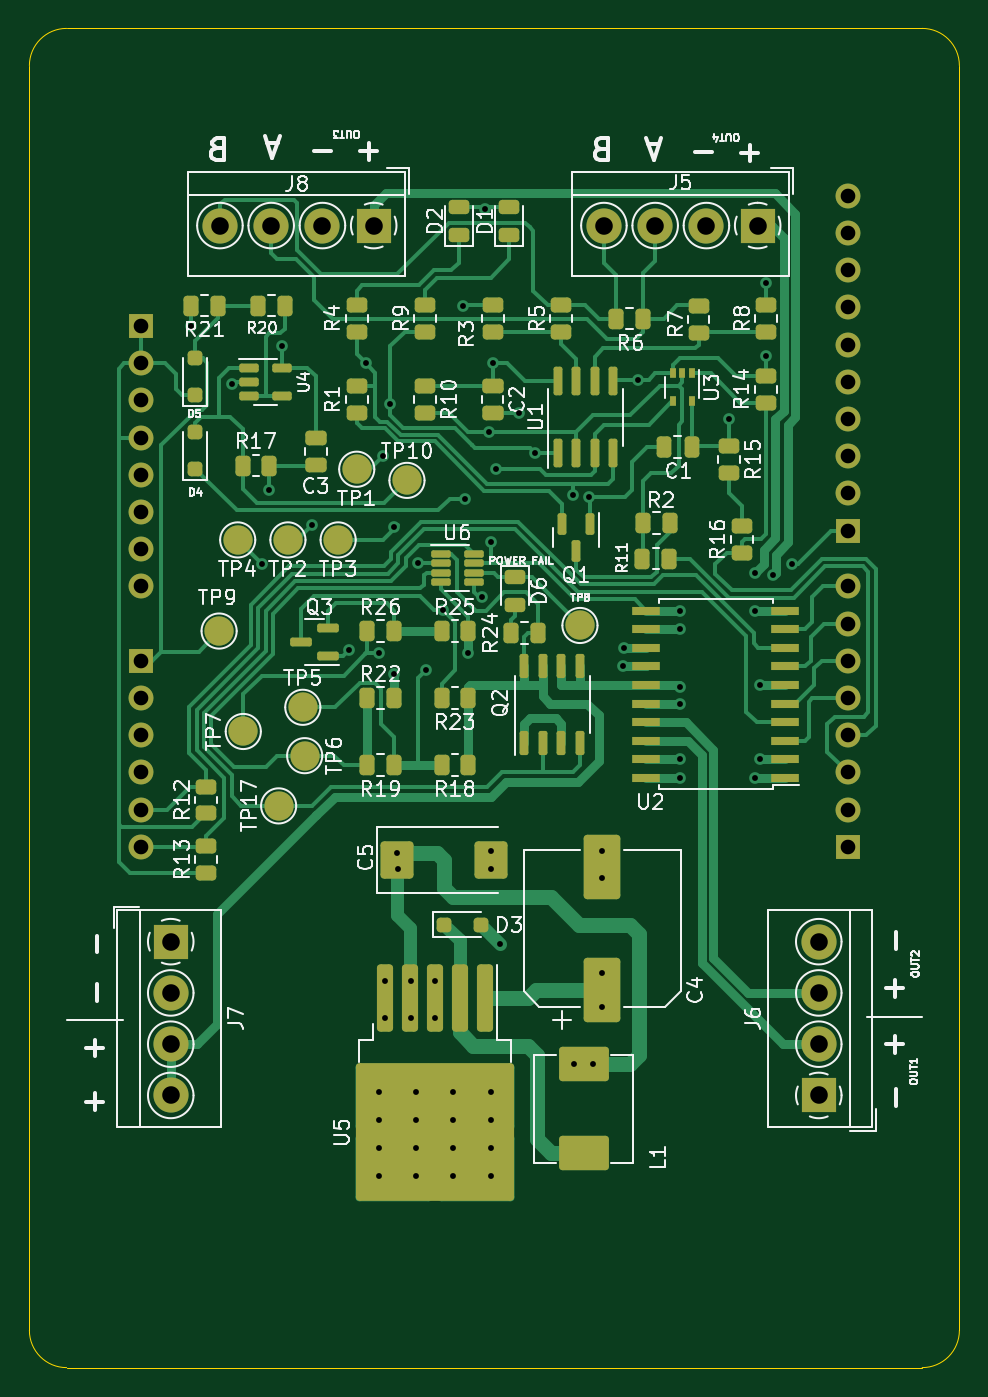
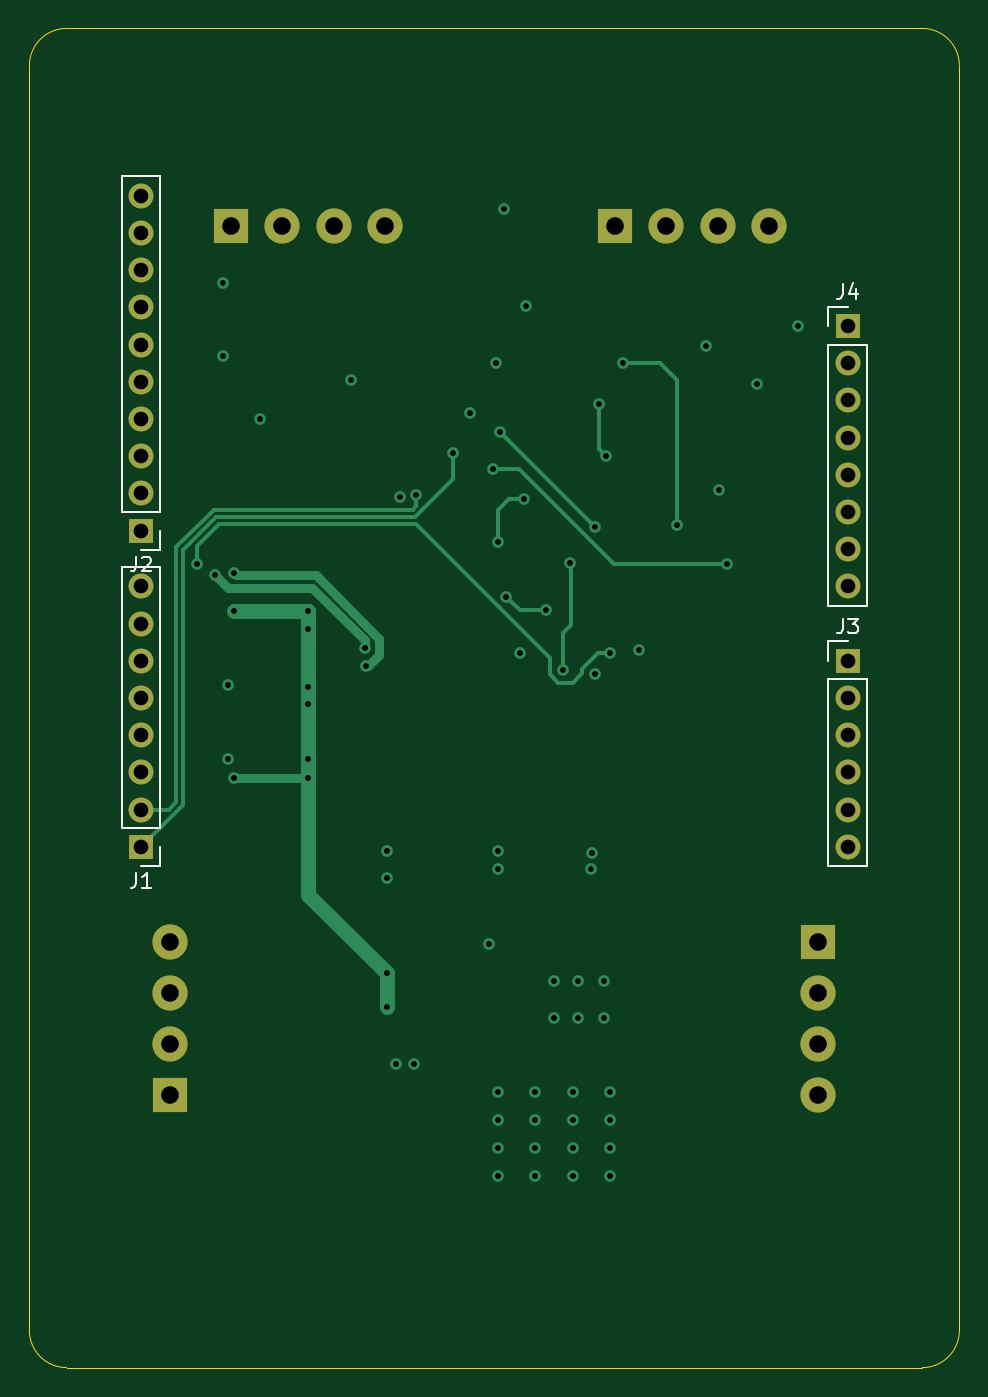
Circuit board: 11 layer files. Board 63.5 x 91.4 mm.
- bottom_copper: MasterShield-B_Cu.gbl (7696 bytes)
- bottom_mask: MasterShield-B_Mask.gbs (1891 bytes)
- paste: MasterShield-B_Paste.gbp (493 bytes)
- bottom_silk: MasterShield-B_Silkscreen.gbo (5731 bytes)
- outline: MasterShield-Edge_Cuts.gm1 (1091 bytes)
- top_copper: MasterShield-F_Cu.gtl (42633 bytes)
- top_mask: MasterShield-F_Mask.gts (8842 bytes)
- paste: MasterShield-F_Paste.gtp (7178 bytes)
- top_silk: MasterShield-F_Silkscreen.gto (115968 bytes)
- drill: MasterShield-NPTH.drl (271 bytes)
- drill: MasterShield-PTH.drl (2573 bytes)

=== bottom_copper: MasterShield-B_Cu.gbl (7696 bytes, source omitted) ===
=== bottom_mask: MasterShield-B_Mask.gbs ===
G04 #@! TF.GenerationSoftware,KiCad,Pcbnew,7.0.10*
G04 #@! TF.CreationDate,2024-03-17T21:58:49+02:00*
G04 #@! TF.ProjectId,MasterShield,4d617374-6572-4536-9869-656c642e6b69,rev?*
G04 #@! TF.SameCoordinates,Original*
G04 #@! TF.FileFunction,Soldermask,Bot*
G04 #@! TF.FilePolarity,Negative*
%FSLAX46Y46*%
G04 Gerber Fmt 4.6, Leading zero omitted, Abs format (unit mm)*
G04 Created by KiCad (PCBNEW 7.0.10) date 2024-03-17 21:58:49*
%MOMM*%
%LPD*%
G01*
G04 APERTURE LIST*
%ADD10R,2.400000X2.400000*%
%ADD11C,2.400000*%
%ADD12R,1.700000X1.700000*%
%ADD13O,1.700000X1.700000*%
G04 APERTURE END LIST*
D10*
X245308000Y-59182000D03*
D11*
X241808000Y-59182000D03*
X238308000Y-59182000D03*
X234808000Y-59182000D03*
D10*
X219090000Y-59182000D03*
D11*
X215590000Y-59182000D03*
X212090000Y-59182000D03*
X208590000Y-59182000D03*
D10*
X205232000Y-108077000D03*
D11*
X205232000Y-111577000D03*
X205232000Y-115077000D03*
X205232000Y-118577000D03*
D10*
X249478800Y-118577000D03*
D11*
X249478800Y-115077000D03*
X249478800Y-111577000D03*
X249478800Y-108077000D03*
D12*
X251460000Y-101600000D03*
D13*
X251460000Y-99060000D03*
X251460000Y-96520000D03*
X251460000Y-93980000D03*
X251460000Y-91440000D03*
X251460000Y-88900000D03*
X251460000Y-86360000D03*
X251460000Y-83820000D03*
D12*
X251460000Y-80010000D03*
D13*
X251460000Y-77470000D03*
X251460000Y-74930000D03*
X251460000Y-72390000D03*
X251460000Y-69850000D03*
X251460000Y-67310000D03*
X251460000Y-64770000D03*
X251460000Y-62230000D03*
X251460000Y-59690000D03*
X251460000Y-57150000D03*
D12*
X203200000Y-88900000D03*
D13*
X203200000Y-91440000D03*
X203200000Y-93980000D03*
X203200000Y-96520000D03*
X203200000Y-99060000D03*
X203200000Y-101600000D03*
D12*
X203200000Y-66040000D03*
D13*
X203200000Y-68580000D03*
X203200000Y-71120000D03*
X203200000Y-73660000D03*
X203200000Y-76200000D03*
X203200000Y-78740000D03*
X203200000Y-81280000D03*
X203200000Y-83820000D03*
M02*

=== paste: MasterShield-B_Paste.gbp ===
G04 #@! TF.GenerationSoftware,KiCad,Pcbnew,7.0.10*
G04 #@! TF.CreationDate,2024-03-17T21:58:49+02:00*
G04 #@! TF.ProjectId,MasterShield,4d617374-6572-4536-9869-656c642e6b69,rev?*
G04 #@! TF.SameCoordinates,Original*
G04 #@! TF.FileFunction,Paste,Bot*
G04 #@! TF.FilePolarity,Positive*
%FSLAX46Y46*%
G04 Gerber Fmt 4.6, Leading zero omitted, Abs format (unit mm)*
G04 Created by KiCad (PCBNEW 7.0.10) date 2024-03-17 21:58:49*
%MOMM*%
%LPD*%
G01*
G04 APERTURE LIST*
G04 APERTURE END LIST*
M02*

=== bottom_silk: MasterShield-B_Silkscreen.gbo ===
G04 #@! TF.GenerationSoftware,KiCad,Pcbnew,7.0.10*
G04 #@! TF.CreationDate,2024-03-17T21:58:49+02:00*
G04 #@! TF.ProjectId,MasterShield,4d617374-6572-4536-9869-656c642e6b69,rev?*
G04 #@! TF.SameCoordinates,Original*
G04 #@! TF.FileFunction,Legend,Bot*
G04 #@! TF.FilePolarity,Positive*
%FSLAX46Y46*%
G04 Gerber Fmt 4.6, Leading zero omitted, Abs format (unit mm)*
G04 Created by KiCad (PCBNEW 7.0.10) date 2024-03-17 21:58:49*
%MOMM*%
%LPD*%
G01*
G04 APERTURE LIST*
%ADD10C,0.150000*%
%ADD11C,0.120000*%
%ADD12R,2.400000X2.400000*%
%ADD13C,2.400000*%
%ADD14R,1.700000X1.700000*%
%ADD15O,1.700000X1.700000*%
G04 APERTURE END LIST*
D10*
X251793333Y-103384819D02*
X251793333Y-104099104D01*
X251793333Y-104099104D02*
X251840952Y-104241961D01*
X251840952Y-104241961D02*
X251936190Y-104337200D01*
X251936190Y-104337200D02*
X252079047Y-104384819D01*
X252079047Y-104384819D02*
X252174285Y-104384819D01*
X250793333Y-104384819D02*
X251364761Y-104384819D01*
X251079047Y-104384819D02*
X251079047Y-103384819D01*
X251079047Y-103384819D02*
X251174285Y-103527676D01*
X251174285Y-103527676D02*
X251269523Y-103622914D01*
X251269523Y-103622914D02*
X251364761Y-103670533D01*
X251793333Y-81794819D02*
X251793333Y-82509104D01*
X251793333Y-82509104D02*
X251840952Y-82651961D01*
X251840952Y-82651961D02*
X251936190Y-82747200D01*
X251936190Y-82747200D02*
X252079047Y-82794819D01*
X252079047Y-82794819D02*
X252174285Y-82794819D01*
X251364761Y-81890057D02*
X251317142Y-81842438D01*
X251317142Y-81842438D02*
X251221904Y-81794819D01*
X251221904Y-81794819D02*
X250983809Y-81794819D01*
X250983809Y-81794819D02*
X250888571Y-81842438D01*
X250888571Y-81842438D02*
X250840952Y-81890057D01*
X250840952Y-81890057D02*
X250793333Y-81985295D01*
X250793333Y-81985295D02*
X250793333Y-82080533D01*
X250793333Y-82080533D02*
X250840952Y-82223390D01*
X250840952Y-82223390D02*
X251412380Y-82794819D01*
X251412380Y-82794819D02*
X250793333Y-82794819D01*
X203533333Y-86024819D02*
X203533333Y-86739104D01*
X203533333Y-86739104D02*
X203580952Y-86881961D01*
X203580952Y-86881961D02*
X203676190Y-86977200D01*
X203676190Y-86977200D02*
X203819047Y-87024819D01*
X203819047Y-87024819D02*
X203914285Y-87024819D01*
X203152380Y-86024819D02*
X202533333Y-86024819D01*
X202533333Y-86024819D02*
X202866666Y-86405771D01*
X202866666Y-86405771D02*
X202723809Y-86405771D01*
X202723809Y-86405771D02*
X202628571Y-86453390D01*
X202628571Y-86453390D02*
X202580952Y-86501009D01*
X202580952Y-86501009D02*
X202533333Y-86596247D01*
X202533333Y-86596247D02*
X202533333Y-86834342D01*
X202533333Y-86834342D02*
X202580952Y-86929580D01*
X202580952Y-86929580D02*
X202628571Y-86977200D01*
X202628571Y-86977200D02*
X202723809Y-87024819D01*
X202723809Y-87024819D02*
X203009523Y-87024819D01*
X203009523Y-87024819D02*
X203104761Y-86977200D01*
X203104761Y-86977200D02*
X203152380Y-86929580D01*
X203533333Y-63164819D02*
X203533333Y-63879104D01*
X203533333Y-63879104D02*
X203580952Y-64021961D01*
X203580952Y-64021961D02*
X203676190Y-64117200D01*
X203676190Y-64117200D02*
X203819047Y-64164819D01*
X203819047Y-64164819D02*
X203914285Y-64164819D01*
X202628571Y-63498152D02*
X202628571Y-64164819D01*
X202866666Y-63117200D02*
X203104761Y-63831485D01*
X203104761Y-63831485D02*
X202485714Y-63831485D01*
D11*
X250130000Y-82490000D02*
X252790000Y-82490000D01*
X250130000Y-100330000D02*
X250130000Y-82490000D01*
X250130000Y-100330000D02*
X252790000Y-100330000D01*
X250130000Y-101600000D02*
X250130000Y-102930000D01*
X250130000Y-102930000D02*
X251460000Y-102930000D01*
X252790000Y-100330000D02*
X252790000Y-82490000D01*
X250130000Y-55820000D02*
X252790000Y-55820000D01*
X250130000Y-78740000D02*
X250130000Y-55820000D01*
X250130000Y-78740000D02*
X252790000Y-78740000D01*
X250130000Y-80010000D02*
X250130000Y-81340000D01*
X250130000Y-81340000D02*
X251460000Y-81340000D01*
X252790000Y-78740000D02*
X252790000Y-55820000D01*
X204530000Y-102930000D02*
X201870000Y-102930000D01*
X204530000Y-90170000D02*
X204530000Y-102930000D01*
X204530000Y-90170000D02*
X201870000Y-90170000D01*
X204530000Y-88900000D02*
X204530000Y-87570000D01*
X204530000Y-87570000D02*
X203200000Y-87570000D01*
X201870000Y-90170000D02*
X201870000Y-102930000D01*
X204530000Y-85150000D02*
X201870000Y-85150000D01*
X204530000Y-67310000D02*
X204530000Y-85150000D01*
X204530000Y-67310000D02*
X201870000Y-67310000D01*
X204530000Y-66040000D02*
X204530000Y-64710000D01*
X204530000Y-64710000D02*
X203200000Y-64710000D01*
X201870000Y-67310000D02*
X201870000Y-85150000D01*
%LPC*%
D12*
X245308000Y-59182000D03*
D13*
X241808000Y-59182000D03*
X238308000Y-59182000D03*
X234808000Y-59182000D03*
D12*
X219090000Y-59182000D03*
D13*
X215590000Y-59182000D03*
X212090000Y-59182000D03*
X208590000Y-59182000D03*
D12*
X205232000Y-108077000D03*
D13*
X205232000Y-111577000D03*
X205232000Y-115077000D03*
X205232000Y-118577000D03*
D12*
X249478800Y-118577000D03*
D13*
X249478800Y-115077000D03*
X249478800Y-111577000D03*
X249478800Y-108077000D03*
D14*
X251460000Y-101600000D03*
D15*
X251460000Y-99060000D03*
X251460000Y-96520000D03*
X251460000Y-93980000D03*
X251460000Y-91440000D03*
X251460000Y-88900000D03*
X251460000Y-86360000D03*
X251460000Y-83820000D03*
D14*
X251460000Y-80010000D03*
D15*
X251460000Y-77470000D03*
X251460000Y-74930000D03*
X251460000Y-72390000D03*
X251460000Y-69850000D03*
X251460000Y-67310000D03*
X251460000Y-64770000D03*
X251460000Y-62230000D03*
X251460000Y-59690000D03*
X251460000Y-57150000D03*
D14*
X203200000Y-88900000D03*
D15*
X203200000Y-91440000D03*
X203200000Y-93980000D03*
X203200000Y-96520000D03*
X203200000Y-99060000D03*
X203200000Y-101600000D03*
D14*
X203200000Y-66040000D03*
D15*
X203200000Y-68580000D03*
X203200000Y-71120000D03*
X203200000Y-73660000D03*
X203200000Y-76200000D03*
X203200000Y-78740000D03*
X203200000Y-81280000D03*
X203200000Y-83820000D03*
%LPD*%
M02*

=== outline: MasterShield-Edge_Cuts.gm1 ===
G04 #@! TF.GenerationSoftware,KiCad,Pcbnew,7.0.10*
G04 #@! TF.CreationDate,2024-03-17T21:58:49+02:00*
G04 #@! TF.ProjectId,MasterShield,4d617374-6572-4536-9869-656c642e6b69,rev?*
G04 #@! TF.SameCoordinates,Original*
G04 #@! TF.FileFunction,Profile,NP*
%FSLAX46Y46*%
G04 Gerber Fmt 4.6, Leading zero omitted, Abs format (unit mm)*
G04 Created by KiCad (PCBNEW 7.0.10) date 2024-03-17 21:58:49*
%MOMM*%
%LPD*%
G01*
G04 APERTURE LIST*
G04 #@! TA.AperFunction,Profile*
%ADD10C,0.100000*%
G04 #@! TD*
G04 APERTURE END LIST*
D10*
X195580000Y-134620000D02*
G75*
G03*
X198120000Y-137160000I2540000J0D01*
G01*
X198120000Y-45720000D02*
G75*
G03*
X195580000Y-48260000I0J-2540000D01*
G01*
X256540000Y-137160000D02*
X200660000Y-137160000D01*
X200660000Y-137160000D02*
X198120000Y-137160000D01*
X195580000Y-134620000D02*
X195580000Y-48260000D01*
X256540000Y-137160000D02*
G75*
G03*
X259080000Y-134620000I0J2540000D01*
G01*
X198120000Y-45720000D02*
X256540000Y-45720000D01*
X259080000Y-48260000D02*
X259080000Y-134620000D01*
X259080000Y-48260000D02*
G75*
G03*
X256540000Y-45720000I-2540000J0D01*
G01*
M02*

=== top_copper: MasterShield-F_Cu.gtl (42633 bytes, source omitted) ===
=== top_mask: MasterShield-F_Mask.gts (8842 bytes, source omitted) ===
=== paste: MasterShield-F_Paste.gtp (7178 bytes, source omitted) ===
=== top_silk: MasterShield-F_Silkscreen.gto (115968 bytes, source omitted) ===
=== drill: MasterShield-NPTH.drl ===
M48
; DRILL file {KiCad 7.0.10} date Sun Mar 17 22:00:36 2024
; FORMAT={-:-/ absolute / metric / decimal}
; #@! TF.CreationDate,2024-03-17T22:00:36+02:00
; #@! TF.GenerationSoftware,Kicad,Pcbnew,7.0.10
; #@! TF.FileFunction,NonPlated,1,4,NPTH
FMAT,2
METRIC
%
G90
G05
M30

=== drill: MasterShield-PTH.drl ===
M48
; DRILL file {KiCad 7.0.10} date Sun Mar 17 22:00:36 2024
; FORMAT={-:-/ absolute / metric / decimal}
; #@! TF.CreationDate,2024-03-17T22:00:36+02:00
; #@! TF.GenerationSoftware,Kicad,Pcbnew,7.0.10
; #@! TF.FileFunction,Plated,1,4,PTH
FMAT,2
METRIC
; #@! TA.AperFunction,Plated,PTH,ViaDrill
T1C0.400
; #@! TA.AperFunction,Plated,PTH,ComponentDrill
T2C1.000
; #@! TA.AperFunction,Plated,PTH,ComponentDrill
T3C1.200
%
G90
G05
T1
X206.629Y-66.04
X209.423Y-69.977
X211.455Y-82.296
X211.963Y-77.216
X212.852Y-67.437
X214.884Y-79.629
X217.424Y-88.138
X218.567Y-68.58
X219.456Y-88.392
X219.456Y-118.364
X219.456Y-120.269
X219.456Y-122.174
X219.456Y-124.079
X219.71Y-74.93
X219.837Y-110.744
X219.837Y-113.284
X220.218Y-71.374
X220.472Y-79.756
X220.472Y-89.789
X220.682Y-102.017
X220.726Y-103.124
X221.615Y-110.744
X221.615Y-113.284
X221.996Y-118.364
X221.996Y-120.269
X221.996Y-122.174
X221.996Y-124.079
X222.137Y-82.225
X222.631Y-89.535
X223.266Y-110.744
X223.266Y-113.284
X223.836Y-85.409
X224.536Y-118.364
X224.536Y-120.269
X224.536Y-122.174
X224.536Y-124.079
X225.171Y-64.643
X225.298Y-77.851
X225.552Y-88.392
X226.504Y-84.519
X226.695Y-58.039
X226.949Y-73.279
X227.076Y-80.772
X227.076Y-101.854
X227.076Y-103.124
X227.076Y-118.364
X227.076Y-120.269
X227.076Y-122.174
X227.076Y-124.079
X227.203Y-68.58
X227.457Y-75.819
X227.711Y-108.204
X228.981Y-72.009
X230.124Y-74.738
X232.664Y-77.597
X232.791Y-116.459
X233.807Y-77.724
X234.061Y-116.459
X234.696Y-101.854
X234.696Y-103.759
X234.696Y-110.236
X234.696Y-112.522
X236.118Y-89.256
X236.195Y-88.036
X237.109Y-69.723
X240.03Y-85.471
X240.03Y-86.741
X240.03Y-90.678
X240.03Y-91.821
X240.03Y-95.631
X240.03Y-96.901
X243.332Y-72.39
X245.11Y-82.902
X245.11Y-85.471
X245.11Y-96.901
X245.491Y-90.551
X245.491Y-95.631
X245.872Y-63.119
X245.872Y-68.072
X246.38Y-83.058
X247.65Y-82.296
T2
X203.2Y-66.04
X203.2Y-68.58
X203.2Y-71.12
X203.2Y-73.66
X203.2Y-76.2
X203.2Y-78.74
X203.2Y-81.28
X203.2Y-83.82
X203.2Y-88.9
X203.2Y-91.44
X203.2Y-93.98
X203.2Y-96.52
X203.2Y-99.06
X203.2Y-101.6
X251.46Y-57.15
X251.46Y-59.69
X251.46Y-62.23
X251.46Y-64.77
X251.46Y-67.31
X251.46Y-69.85
X251.46Y-72.39
X251.46Y-74.93
X251.46Y-77.47
X251.46Y-80.01
X251.46Y-83.82
X251.46Y-86.36
X251.46Y-88.9
X251.46Y-91.44
X251.46Y-93.98
X251.46Y-96.52
X251.46Y-99.06
X251.46Y-101.6
T3
X205.232Y-108.077
X205.232Y-111.577
X205.232Y-115.077
X205.232Y-118.577
X208.59Y-59.182
X212.09Y-59.182
X215.59Y-59.182
X219.09Y-59.182
X234.808Y-59.182
X238.308Y-59.182
X241.808Y-59.182
X245.308Y-59.182
X249.479Y-108.077
X249.479Y-111.577
X249.479Y-115.077
X249.479Y-118.577
M30

